Labelled photos from "Processed", an image-classification folder in FastThanh78/Chihuahuas-and-Muffins-problem-using-Resnet. The possible labels are: chihuahua, muffin.

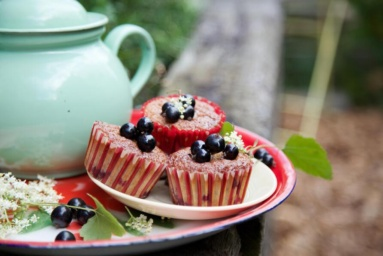
Label: muffin

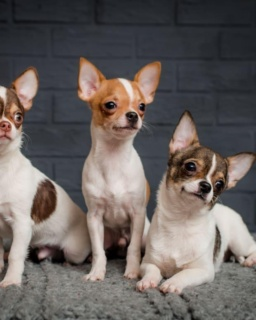
Label: chihuahua

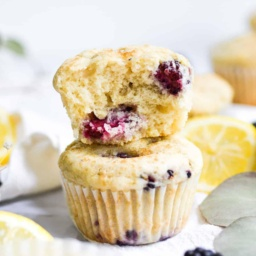
Label: muffin

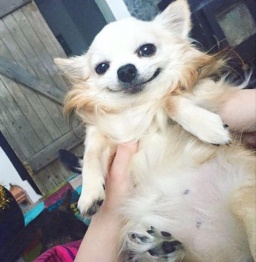
Label: chihuahua
